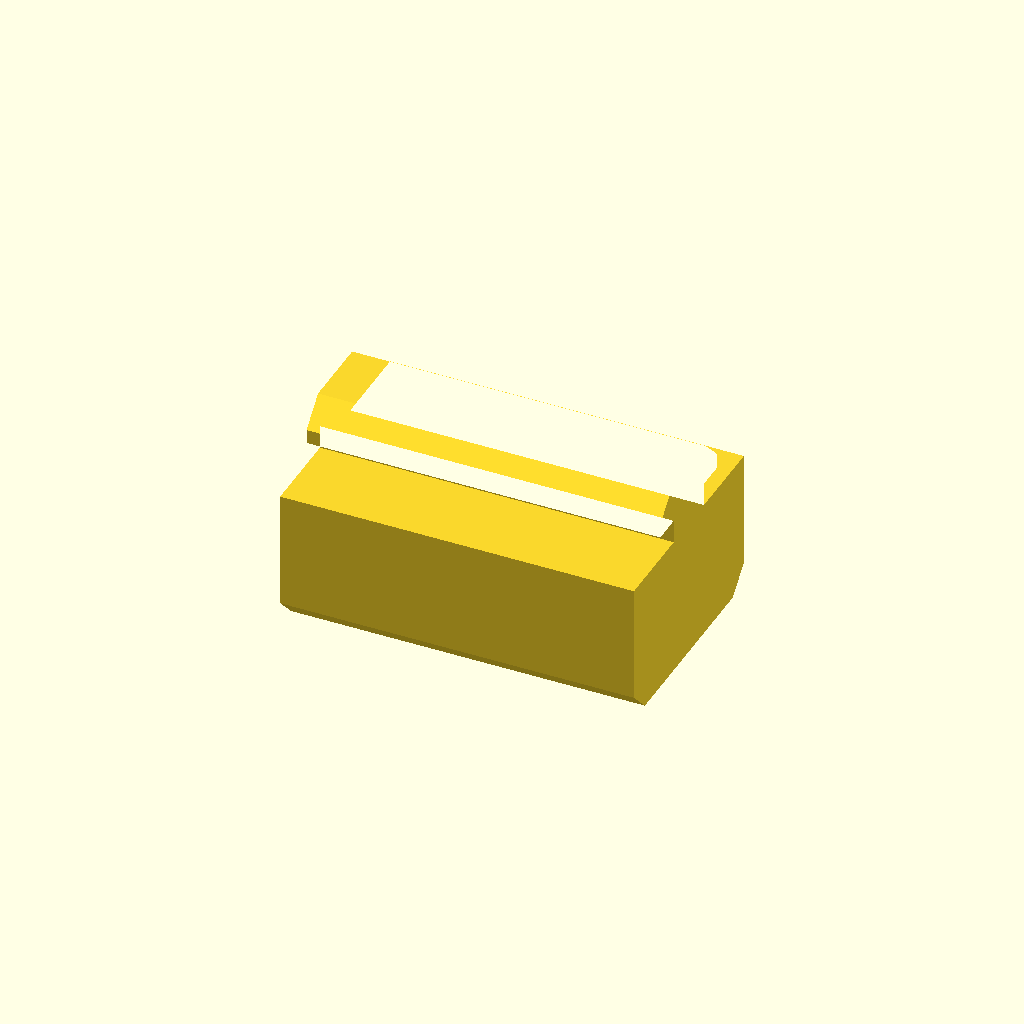
Cell 1 — every parameter at its default value.
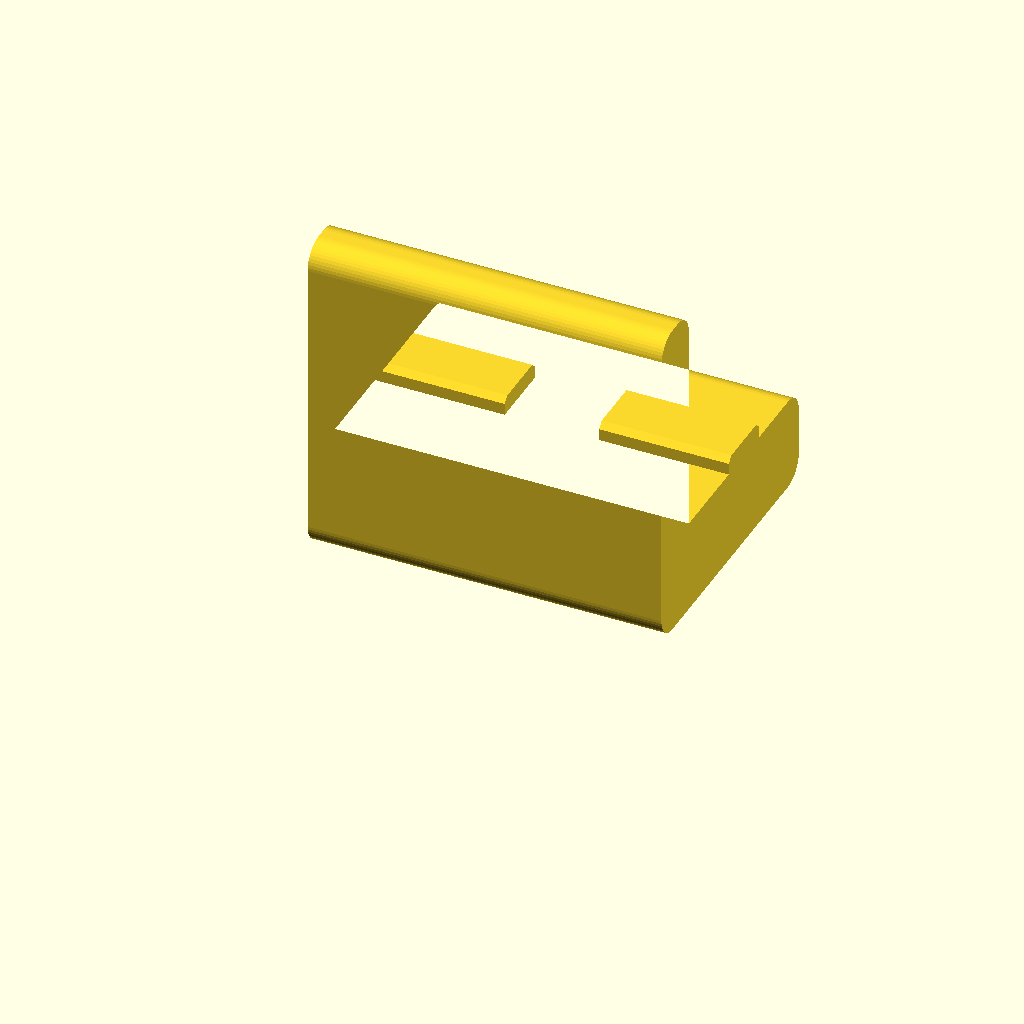
Cell 2 — style set to "bolt", the other parameters unchanged.
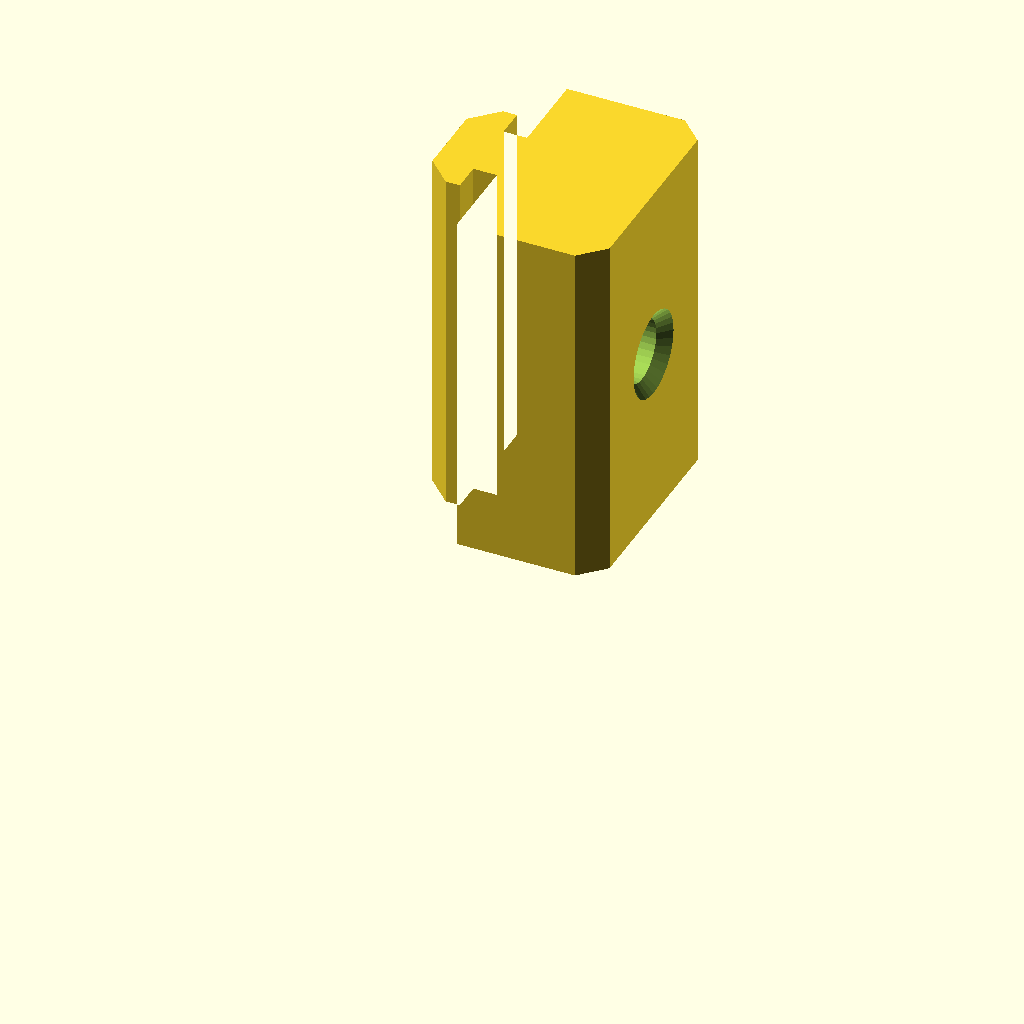
Cell 3: the same model with print_flip = true.
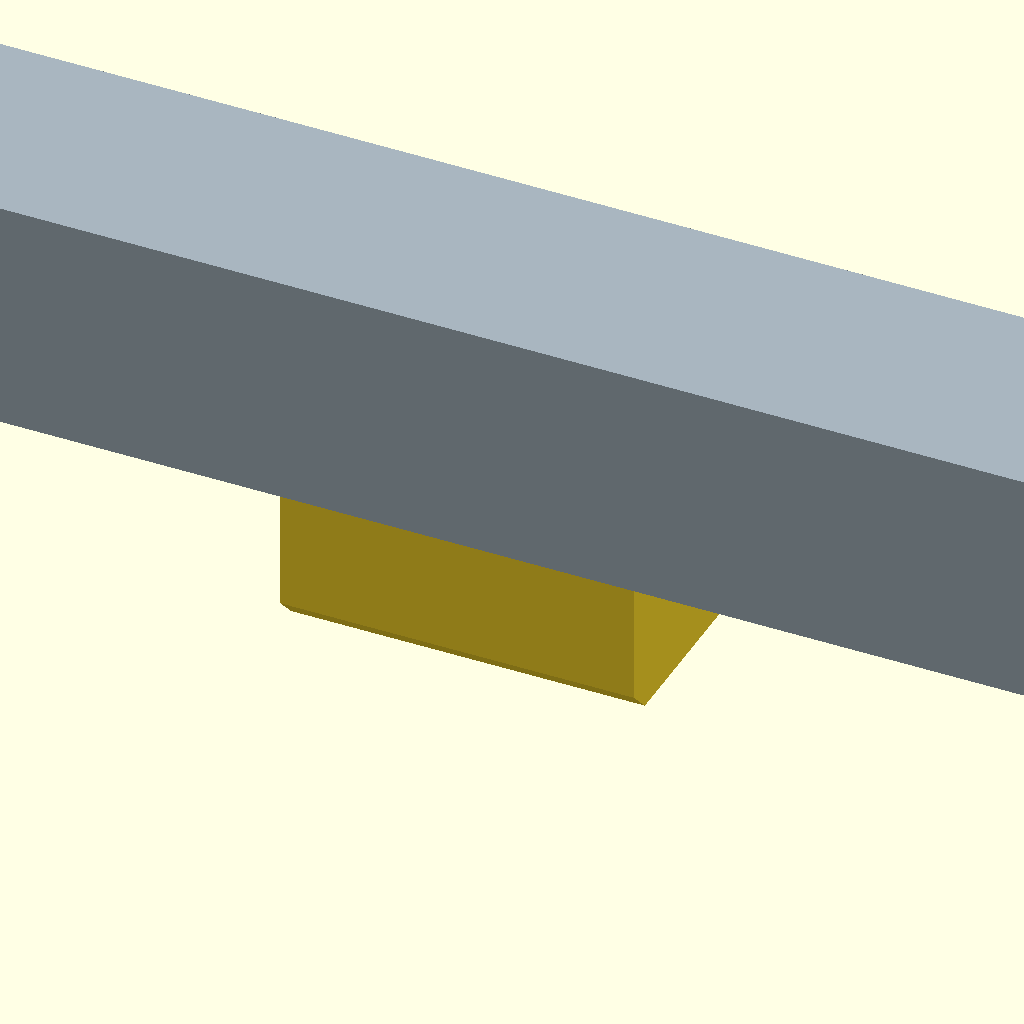
Cell 4: the same model with show_context = true.
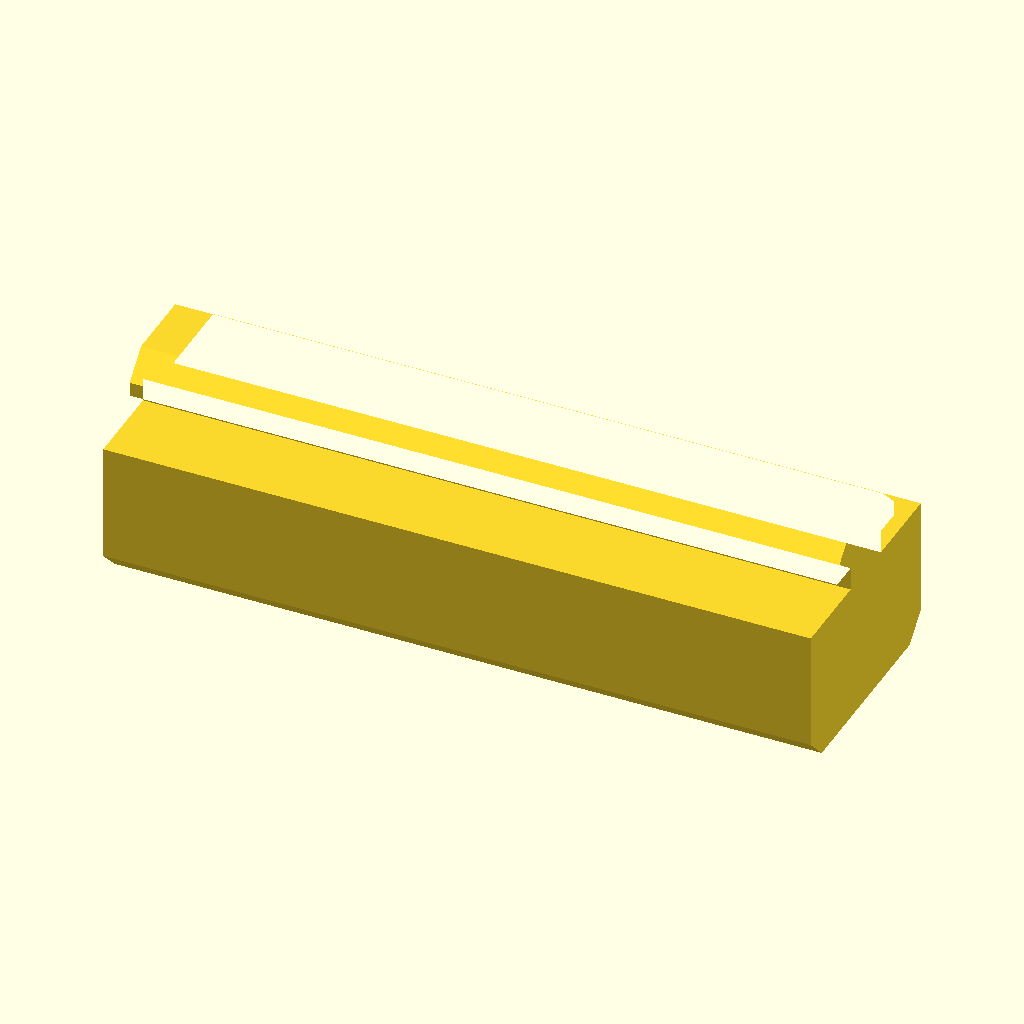
Cell 5: len = 60 (everything else at default).
All cells are drawn from one camera (rotation 55°, 0°, 25°, orthographic, colour scheme Cornfield), so only the parameter changes between them.
The OpenSCAD source (cad/parts/camera-mount.scad):
// Camera mount for the gantry rail: a light block that offers a hole to tap
// 1/4-20, the camera thread (Matt, 2026-09-20). It replaces the Manfrotto
// clamp's block, which with the clamp is most of what the arm carries at the
// long end of its lever.
//
// style = "slide" (default, Matt's idea): no screws and no Allen key. A T
// on top of the block is the rail's own channel profile, the one the load
// stack's sliders proved on this V-slot (load-stack.scad, numbers copied, not
// re-derived). It slides into the rail's UNDERSIDE slot from the rail's end
// and the block hangs under the rail with the 1/4 hole on the centreline. The
// camera's weight seats the T's shoulders on the slot's lips, and that
// friction is all that keeps it in place along a level rail, which is
// enough: it takes a 17 degree slope to slide PLA on aluminium. Hanging, it
// sits head_clr lower than drawn, so an off-centre load can rock it about a
// degree until the block's top corner meets the rail; that is a set, not a
// wobble. The hole is blind, because the stem above it is no wider than
// the hole.
//
// style = "bolt" is a right angle piece: a side plate against the rail's outer
// side face, held by one M5 into a drop-in tee nut in that face's slot, and a
// shelf under the rail with the 1/4 hole on the rail's centreline, so the load
// hangs straight under the rail and nothing twists. The shelf bears on the
// rail's underside, which squares the bracket. One bolt would let it pivot,
// so the shelf carries a low key that sits in the underside slot (Matt,
// 2026-09-21): shallower than the lips, so it only locates, and split either
// side of the 1/4 hole. The top and bottom slots are the wheels', so the
// bracket lives outboard of the carriage and is the rail's travel stop at
// that end.
//
// The hole is drawn at the 1/4-20 tap drill, 5.1, plus what a printed hole
// closes up by. It is tapped across the layers, not along them, so the
// thread's load runs in the perimeters. A ball head has a female base: join
// it with a 1/4-20 stud or a cut-off bolt.
//
// Printed standing on its L profile (print_flip = true, which the STL is):
// every hole is then a small horizontal one, no support, and the layers run
// the length of the shelf, which is the way it bends.
style       = "slide"; // [slide, bolt]
rail        = 20;
len         = 30;      // along the rail
// slide: the block under the rail
block_w     = 20;
block_h     = 12;
tap_depth   = 11;      // blind: leaves a floor under the stem
block_c     = 2;       // chamfer on the block's lower edges
// slide: the slot, as load-stack.scad has it frozen from what printed
slot_w      = 6.0;
lip_t       = 1.8;
chan_w      = 11;
chan_str    = 1.6;
chan_d      = 5.5;
stem_w      = slot_w - 0.5;
head_w      = chan_w - 0.6;
head_clr    = 0.2;
// bolt: the L
plate_t     = 5;       // side plate
shelf_t     = 8;       // under the rail: the thread's depth
m5_clear    = 5.3;
key_w       = stem_w;  // the key in the underside slot: the slider's stem, 0.25 a side
key_h       = 1.5;     // short of lip_t, it never reaches the channel
key_c       = 0.5;     // lead-in on its top edges
key_gap     = 8;       // left open around the 1/4 hole
tap_drill   = 5.1;     // 1/4-20 UNC
hole_shrink = 0.2;     // a printed hole comes out about this much small
edge_r      = 2;       // outside corners of the L, rounded; the inside one, where the rail sits, stays sharp
print_flip  = false;
show_context = false;
$fn = 48;

tap_d = tap_drill + hole_shrink;
knee_z   = lip_t + chan_str - head_clr;      // above the rail's underside, into the slot
head_z   = chan_d - head_clr;
head_bot = head_w - 2*(head_z - knee_z);
assert(style != "slide" || tap_depth < block_h, "tap hole breaks into the stem");
if(style == "slide") echo(str("slide: block ", block_w, " x ", block_h, " x ", len, ", T stem ", stem_w, " head ", head_w,
         " to ", knee_z, " then 45 in to ", head_bot, " at ", head_z, "; 1/4-20 hole ", tap_d, " x ", tap_depth, " deep, blind"));
if(style == "bolt") echo(str("1/4-20: hole drawn ", tap_d, " for a ", tap_drill, " tap drill, ", shelf_t, " of thread; one M5 x 10 leaves ",
         10 - plate_t, " for the tee nut; key ", key_w, " x ", key_h, " in the underside slot; ", len, " x ", rail + plate_t, " x ", rail + shelf_t));

// Frame: rail along X, its outer side face at y = 0 (rail spans y 0..20),
// its underside at z = 0 (rail spans z 0..20).
module profile() {
    offset(r=edge_r) offset(delta=-edge_r) union() {
        translate([-plate_t, -shelf_t]) square([plate_t, shelf_t + rail]);     // side plate
        translate([-plate_t, -shelf_t]) square([plate_t + rail, shelf_t]);     // shelf
    }
}
module key_profile() {   // YZ, on the shelf, centred on the slot
    polygon([[-key_w/2, -0.01], [key_w/2, -0.01], [key_w/2, key_h - key_c], [key_w/2 - key_c, key_h],
             [-key_w/2 + key_c, key_h], [-key_w/2, key_h - key_c]]);
}
module camera_mount() {
    difference() {
        union() {
            translate([len/2, 0, 0]) rotate([90,0,-90]) mirror([1,0,0]) linear_extrude(len) profile();
            for(x=[-len/2, key_gap/2]) translate([x, rail/2, 0]) rotate([90,0,90]) linear_extrude(len/2 - key_gap/2) key_profile();
        }
        translate([0, 1, rail/2]) rotate([90,0,0]) cylinder(h=plate_t + 2, d=m5_clear, $fn=32);
        translate([0, rail/2, -shelf_t - 1]) cylinder(h=shelf_t + 2, d=tap_d, $fn=32);
        // lead-in for the tap, underneath
        translate([0, rail/2, -shelf_t - 0.01]) cylinder(h=1, d1=tap_d + 2, d2=tap_d, $fn=32);
    }
}

// Slide. Frame: rail along X, centred on y = 0, its underside at z = 0.
module slide_profile() {   // YZ
    polygon([[-block_w/2 + block_c, -block_h], [block_w/2 - block_c, -block_h], [block_w/2, -block_h + block_c],
             [block_w/2, 0], [stem_w/2, 0], [stem_w/2, lip_t + head_clr], [head_w/2, lip_t + head_clr],
             [head_w/2, knee_z], [head_bot/2, head_z], [-head_bot/2, head_z], [-head_w/2, knee_z],
             [-head_w/2, lip_t + head_clr], [-stem_w/2, lip_t + head_clr], [-stem_w/2, 0], [-block_w/2, 0],
             [-block_w/2, -block_h + block_c]]);
}
module camera_slide() {
    difference() {
        translate([-len/2, 0, 0]) rotate([90,0,90]) linear_extrude(len) slide_profile();
        translate([0, 0, -block_h - 1]) cylinder(h=tap_depth + 1, d=tap_d, $fn=32);
        translate([0, 0, -block_h - 0.01]) cylinder(h=1, d1=tap_d + 2, d2=tap_d, $fn=32);
    }
}
module mount() { if(style == "slide") camera_slide(); else camera_mount(); }

if(print_flip) translate([0, 0, len/2]) rotate([0,-90,0]) mount();
else mount();

if(show_context && !print_flip)
    %color([0.66,0.71,0.75]) translate([-60, style == "slide" ? -rail/2 : 0, 0]) cube([120, rail, rail]);
Customizer parameters (derived from the source; name, type, default, range or options):
style: string, default "slide", options "slide", "bolt"
rail: number, default 20
len: number, default 30
block_w: number, default 20
block_h: number, default 12
tap_depth: number, default 11
block_c: number, default 2
slot_w: number, default 6
lip_t: number, default 1.8
chan_w: number, default 11
chan_str: number, default 1.6
chan_d: number, default 5.5
head_clr: number, default 0.2
plate_t: number, default 5
shelf_t: number, default 8
m5_clear: number, default 5.3
key_h: number, default 1.5
key_c: number, default 0.5
key_gap: number, default 8
tap_drill: number, default 5.1
hole_shrink: number, default 0.2
edge_r: number, default 2
print_flip: bool, default false
show_context: bool, default false
